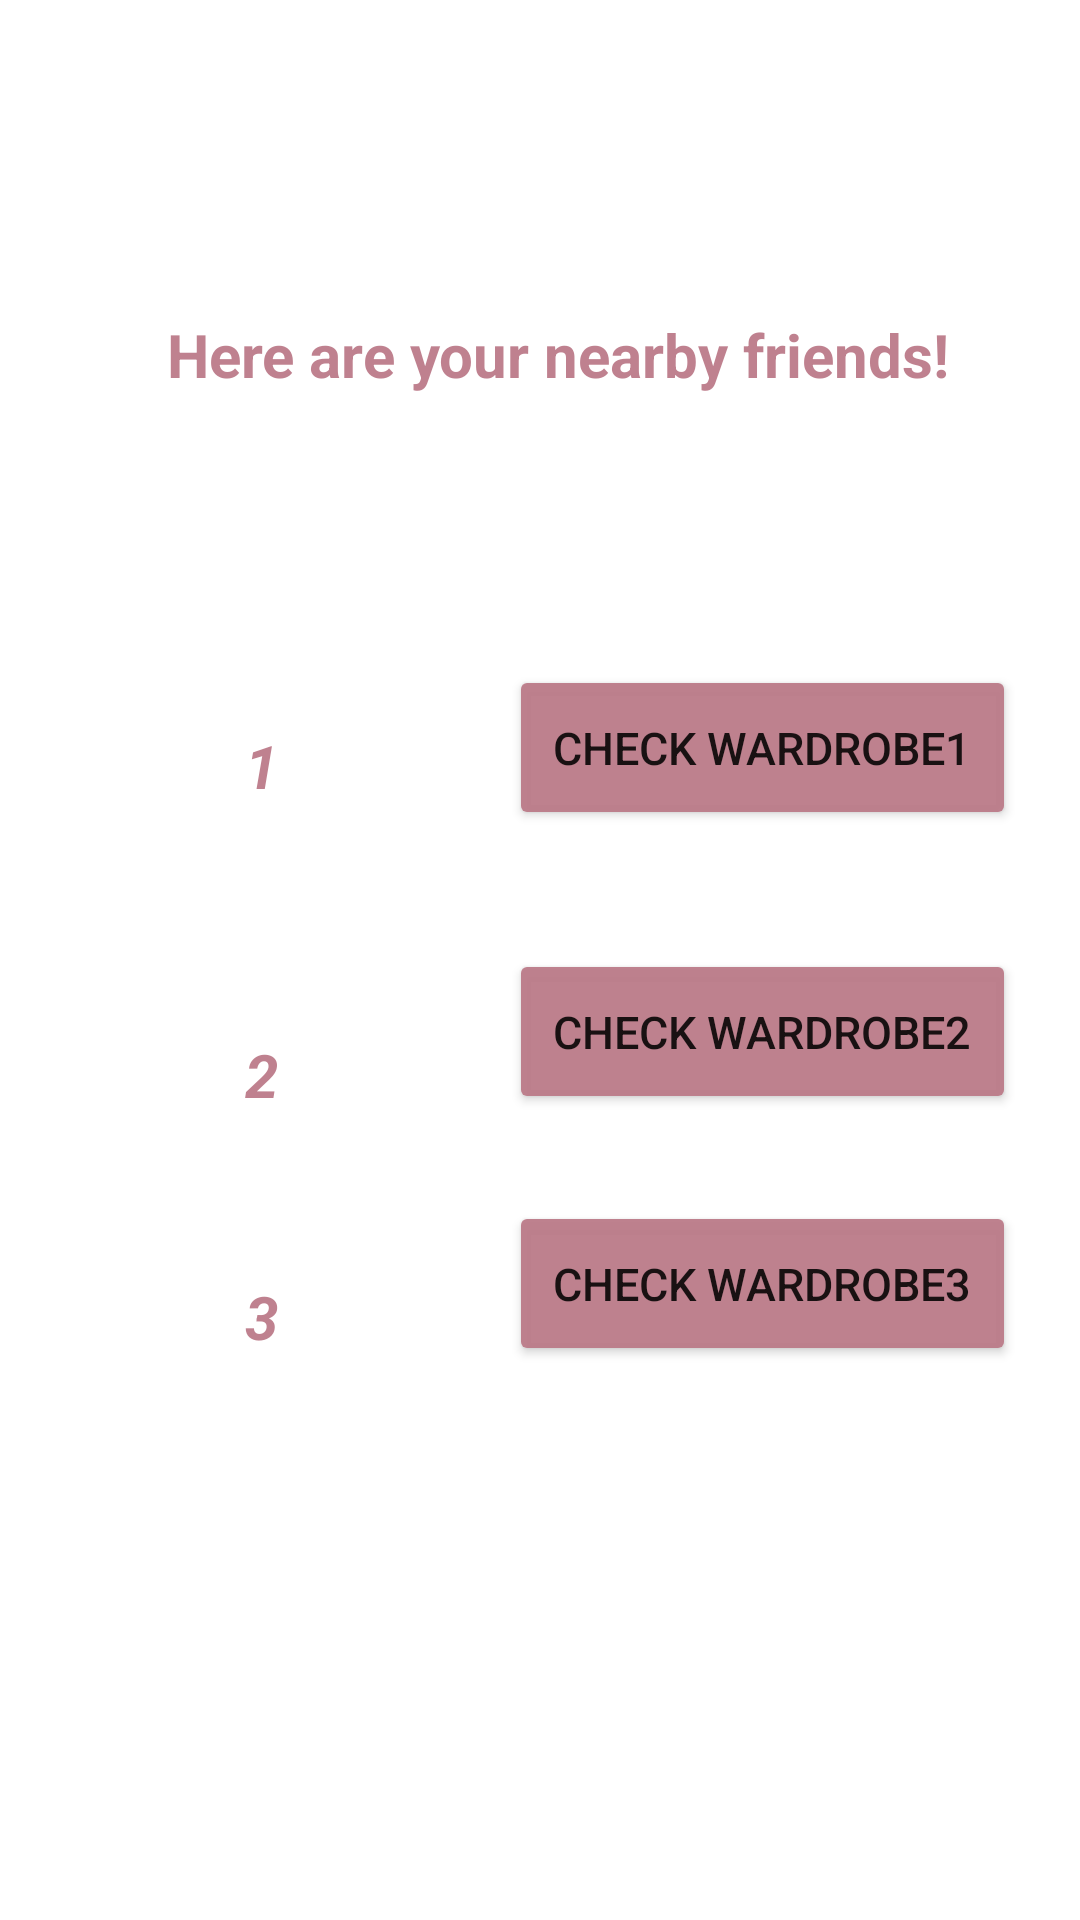

Reconstruct the res/layout file that produces this screen, plus the resources it refers to.
<!-- AndroidManifest.xml: application theme Theme.NUMAD22Fa_Team12 -->
<!-- res/layout/activity_search_by_location.xml -->
<?xml version="1.0" encoding="utf-8"?>
<androidx.constraintlayout.widget.ConstraintLayout xmlns:android="http://schemas.android.com/apk/res/android"
    xmlns:app="http://schemas.android.com/apk/res-auto"
    xmlns:tools="http://schemas.android.com/tools"
    android:layout_width="match_parent"
    android:layout_height="match_parent"
    tools:context=".LocationService.SearchByLocation">

    <TextView
        android:id="@+id/textViewTitle"
        android:layout_width="264dp"
        android:layout_height="49dp"
        android:text="Here are your nearby friends!"
        android:textAlignment="center"
        android:textColor="@color/mainColor"
        android:textSize="20sp"
        android:textStyle="bold"
        app:layout_constraintBottom_toBottomOf="parent"
        app:layout_constraintEnd_toEndOf="parent"
        app:layout_constraintHorizontal_bias="0.564"
        app:layout_constraintStart_toStartOf="parent"
        app:layout_constraintTop_toTopOf="parent"
        app:layout_constraintVertical_bias="0.177" />

    <TextView
        android:id="@+id/textViewUser1"
        android:layout_width="115dp"
        android:layout_height="47dp"
        android:layout_marginTop="88dp"
        android:text="1"
        android:textAlignment="center"
        android:textColor="@color/mainColor"
        android:textSize="20sp"
        android:textStyle="bold|italic"
        app:layout_constraintEnd_toEndOf="parent"
        app:layout_constraintHorizontal_bias="0.121"
        app:layout_constraintStart_toStartOf="parent"
        app:layout_constraintTop_toBottomOf="@+id/textViewTitle" />

    <TextView
        android:id="@+id/textViewUser2"
        android:layout_width="115dp"
        android:layout_height="47dp"
        android:layout_marginTop="56dp"
        android:text="2"
        android:textAlignment="center"
        android:textColor="@color/mainColor"
        android:textSize="20sp"
        android:textStyle="bold|italic"
        app:layout_constraintEnd_toEndOf="parent"
        app:layout_constraintHorizontal_bias="0.121"
        app:layout_constraintStart_toStartOf="parent"
        app:layout_constraintTop_toBottomOf="@+id/textViewUser1" />

    <TextView
        android:id="@+id/textViewUser3"
        android:layout_width="115dp"
        android:layout_height="47dp"
        android:text="3"
        android:textAlignment="center"
        android:textColor="@color/mainColor"
        android:textSize="20sp"
        android:textStyle="bold|italic"
        app:layout_constraintBottom_toBottomOf="parent"
        app:layout_constraintEnd_toEndOf="parent"
        app:layout_constraintHorizontal_bias="0.121"
        app:layout_constraintStart_toStartOf="parent"
        app:layout_constraintTop_toBottomOf="@+id/textViewUser2"
        app:layout_constraintVertical_bias="0.167" />

    <Button
        android:id="@+id/check1Btn"
        android:layout_width="169dp"
        android:layout_height="55dp"
        android:backgroundTint="@color/mainColor"
        android:text="check wardrobe1"
        android:textSize="15sp"
        app:layout_constraintBottom_toBottomOf="parent"
        app:layout_constraintEnd_toEndOf="parent"
        app:layout_constraintHorizontal_bias="0.538"
        app:layout_constraintStart_toEndOf="@+id/textViewUser1"
        app:layout_constraintTop_toBottomOf="@+id/textViewTitle"
        app:layout_constraintVertical_bias="0.158" />

    <Button
        android:id="@+id/check2Btn"
        android:layout_width="169dp"
        android:layout_height="55dp"
        android:layout_marginTop="37dp"
        android:backgroundTint="@color/mainColor"
        android:text="check wardrobe2"
        android:textSize="15sp"
        app:layout_constraintBottom_toBottomOf="parent"
        app:layout_constraintEnd_toEndOf="parent"
        app:layout_constraintHorizontal_bias="0.538"
        app:layout_constraintStart_toEndOf="@+id/textViewUser2"
        app:layout_constraintTop_toBottomOf="@+id/check1Btn"
        app:layout_constraintVertical_bias="0.01" />

    <Button
        android:id="@+id/check3Btn"
        android:layout_width="169dp"
        android:layout_height="55dp"
        android:backgroundTint="@color/mainColor"
        android:text="check wardrobe3"
        android:textSize="15sp"
        app:layout_constraintBottom_toBottomOf="parent"
        app:layout_constraintEnd_toEndOf="parent"
        app:layout_constraintHorizontal_bias="0.538"
        app:layout_constraintStart_toEndOf="@+id/textViewUser3"
        app:layout_constraintTop_toBottomOf="@+id/check2Btn"
        app:layout_constraintVertical_bias="0.136" />

</androidx.constraintlayout.widget.ConstraintLayout>
<!-- resources referenced by this layout -->
<resources>
  <color name="mainColor">#F5BC7C8A</color>
  <style name="Theme.NUMAD22Fa_Team12" parent="Theme.MaterialComponents.DayNight.DarkActionBar">
          
          <item name="colorPrimary">@color/purple_500</item>
          <item name="colorPrimaryVariant">@color/purple_700</item>
          <item name="colorOnPrimary">@color/white</item>
          
          <item name="colorSecondary">@color/teal_200</item>
          <item name="colorSecondaryVariant">@color/teal_700</item>
          <item name="colorOnSecondary">@color/black</item>
          
          <item name="android:statusBarColor" tools:targetApi="l">?attr/colorPrimaryVariant</item>
          
      </style>
  <color name="purple_500">#FF6200EE</color>
  <color name="purple_700">#FF3700B3</color>
  <color name="white">#FFFFFFFF</color>
  <color name="teal_200">#FF03DAC5</color>
  <color name="teal_700">#FF018786</color>
  <color name="black">#FF000000</color>
</resources>
